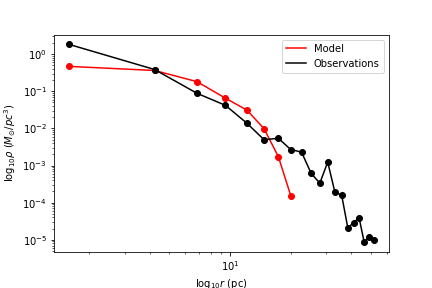

Values plotted in this chart, from the file beside it:
#mass, radius, vx, vy, vz, x, y, z
#system.get('S.I.').base('mass'), system.get('S.I.').base('length'), (system.get('S.I.').base('length') * (sy…, (system.get('S.I.').base('length') * (sy…, (system.get('S.I.').base('length') * (sy…, system.get('S.I.').base('length'), system.get('S.I.').base('length'), system.get('S.I.').base('length')
#kg, m, m * s**-1, m * s**-1, m * s**-1, m, m, m
2.00451752595e+30, 0.0, 212.6, -146, 384.1, -1.20580806883e+17, -9.61250928705e+16, 3.04483938284e+16
1.98922584564e+30, 0.0, 294, -449, 282.3, 8.94962523292e+16, 1.5341644654e+17, -1.5182207012e+15
2.0045732851e+30, 0.0, 276.3, -534.5, 192.2, -1.44503604017e+17, 7.46376524239e+16, 1.11470131057e+16
1.99345886827e+30, 0.0, 4.009, 364.3, 295.1, -1.35070527926e+17, 2.85851601732e+17, 2.13025244677e+16
1.96921679222e+30, 0.0, 316.9, -57.11, 226.8, -1.94305314322e+17, -3.02044377323e+17, -2.03490830627e+17
1.99345886827e+30, 0.0, -48.33, 372.9, 248.5, 2.49960060167e+17, -4.26132879317e+16, 9.86568263135e+16
1.96892116829e+30, 0.0, 165, 259.6, -408.5, 2.46384529879e+17, 2.18331337985e+17, 8.3081022113e+16
2.02770279113e+30, 0.0, -58.36, 4.332, -24.32, 4.60280479244e+17, 1.51691365411e+17, -1.06254734529e+17
1.96920277049e+30, 0.0, 393.9, 52.26, -240.9, -1.72867427555e+17, 2.28490714213e+17, -2.84816881743e+17
1.99345886827e+30, 0.0, -34.01, -244.5, -115.5, 2.41312239542e+17, -1.08801292102e+17, 1.68876673381e+17
1.98922584564e+30, 0.0, 45.34, -434.4, -581, -1.61014236775e+17, -1.53044377712e+17, -1.63997104427e+16
2.02770279113e+30, 0.0, -43.79, 182.1, -83.16, -6.90119564667e+16, -5.41954355084e+17, 8.00482659133e+13
1.98922584564e+30, 0.0, 65.59, 574.5, 96.62, 6.14195681907e+16, -1.31480044888e+17, 1.14670919446e+17
1.98922584564e+30, 0.0, 373.3, 68.46, 169.2, 4.90533322563e+16, 9.90802948369e+16, 1.82407715687e+17
1.98922603696e+30, 0.0, 105.7, 68.02, -357.7, 4.6194858023e+16, -7.64768424405e+16, 2.21740332565e+17
1.99345886827e+30, 0.0, 172.3, -183.4, -101.1, 1.54185529899e+17, 2.27974536912e+17, 1.66388123916e+17
1.96920277049e+30, 0.0, 67.33, -299.1, 153.9, -2.81366459766e+17, 1.81283301009e+17, 1.03997347741e+17
2.01129313458e+30, 0.0, -54.6, -536.6, -489.9, 8.02824338386e+15, 5.3334332541e+16, -7.0528023849e+16
1.99349909309e+30, 0.0, -162, 178, -52.15, -1.28707006538e+17, -2.85018963794e+17, 1.06636966312e+17
1.99345886827e+30, 0.0, -449.8, 19.88, -225.1, 2.82501672134e+17, -8.49327903438e+15, -6.82986198218e+16
2.00451752878e+30, 0.0, 266.9, -121.8, -416, -4.41489025434e+16, -5.09580507723e+16, 1.1704317063e+17
1.98922584564e+30, 0.0, -108.8, 149.5, 39.42, -7.017244287e+15, -1.27011582275e+17, -1.9027092105e+17
1.99345886827e+30, 0.0, -81.62, 264.7, 150.5, 2.39427503326e+16, 8.77092768246e+16, -2.80878241747e+17
1.98922584564e+30, 0.0, 113.5, 197.9, -44.36, 1.11167054021e+17, 6.98357515494e+16, -1.63740879222e+17
1.99345886827e+30, 0.0, 136.3, -234.9, -20.04, 1.09615426524e+17, 1.20564039768e+17, -2.27390385481e+17
1.99345886827e+30, 0.0, 184.3, -94.16, -198.5, -1.72424917177e+17, -2.44816116893e+17, -4.89059656511e+16
1.98922584564e+30, 0.0, 77.01, 224.4, 192.3, 2.3001137437e+17, 4.68187832828e+16, 4.50812805168e+16
1.98922584564e+30, 0.0, -221.7, 190.5, -521.3, 6.33639005936e+16, 1.6905055682e+17, 4.05148803379e+16
1.94297799492e+30, 0.0, -177.9, -194.8, 269.4, 2.9525410554e+17, -2.83294315495e+17, -2.17509721377e+17
1.98922584564e+30, 0.0, -422.8, 102.6, 445.7, 1.22952858449e+16, 1.93884853104e+17, -6.47592563652e+15
1.98922583674e+30, 0.0, 270.3, -378.9, 131.3, 1.16301898678e+17, -1.35186627686e+17, -9.998243881e+16
1.98922583674e+30, 0.0, 277.3, 169.1, 25.25, 1.17994524266e+16, 1.77671752918e+17, 6.24600344282e+16
1.98922707747e+30, 0.0, -39.93, -428, 142.2, 5.25482972289e+16, -1.85629446436e+17, -3.83108109609e+15
1.99345886899e+30, 0.0, -119.3, 70.77, 297.4, -6.2777624684e+16, 8.74244942509e+15, 2.83649507955e+17
1.99345886827e+30, 0.0, -468.3, 246.4, -129.5, -1.08642953417e+17, -2.23207648421e+16, 2.64828056219e+17
1.98922707747e+30, 0.0, -653.6, 20.96, -161.2, -1.18955079209e+17, -9.9760256413e+15, -1.5301298531e+17
1.99345886827e+30, 0.0, 396.4, 98.99, 234.6, -5.51406603178e+16, 2.46231273698e+17, -5.33046385753e+16
2.00451715574e+30, 0.0, -411.1, 374, 418, 1.38498338252e+17, 8.20903566743e+16, 4.5244090532e+16
1.99345886827e+30, 0.0, 587.4, -167.6, 108.3, 2.18347471737e+17, 7.30851662539e+16, 2.32197981727e+17
1.98922584564e+30, 0.0, -32.3, 32.68, 169.7, -6.731974696e+16, -1.66466017742e+17, 1.02792747769e+17
1.99345856598e+30, 0.0, -167.4, -50.34, -425.6, 3.83008847453e+16, 8.63663997361e+16, 2.90569856769e+17
1.99347966356e+30, 0.0, -403.1, -289.8, -25.7, -1.39792904884e+17, -2.27380324611e+17, 1.55358562492e+16
2.01125789536e+30, 0.0, -511.5, -33.34, -660.7, -4.19449083816e+16, -1.78136881254e+16, 2.03226632317e+16
1.99345886899e+30, 0.0, -551.2, 4.048, -81.82, -2.59041315609e+17, 1.48819199486e+17, -1.6430516136e+16
1.98922584564e+30, 0.0, -513.3, 215, 182.1, -1.20828315957e+17, -1.59401698042e+17, -1.30188094455e+17
1.99345886827e+30, 0.0, 187.1, 344.4, -73.11, -6.95272203856e+16, -1.70988146738e+17, 1.71876633081e+17
1.98922584564e+30, 0.0, -224.6, -207.5, -226.3, -1.84472992062e+17, 8.27538918998e+16, -1.13407727035e+17
1.98922584564e+30, 0.0, 62.39, 190, 440.7, 5.58345445963e+16, -1.68486561313e+17, 2.3504479296e+16
1.99345886827e+30, 0.0, -340.9, -458.3, -171, -2.45865383378e+17, 2.00918353306e+17, -2.75602210744e+16
1.94297799492e+30, 0.0, 96.38, -271.7, -31.52, -4.06713410779e+17, -2.0867870627e+16, -1.10999005834e+17
1.99345872609e+30, 0.0, -274.2, 246.1, -191, 1.00679267512e+17, 2.25928838197e+17, -9.2602526076e+16
2.01125789355e+30, 0.0, 162.1, 32.72, -618.2, 5.42186851147e+16, 2.59145538535e+16, -3.94211178175e+16
1.98922584468e+30, 0.0, -240.6, -391.2, 296.2, 7.41822340311e+16, 6.10179545568e+16, -1.80625131327e+17
1.98922584564e+30, 0.0, -650.5, -404.8, 53.59, 2.18084923434e+16, 1.13830025864e+17, 1.53079753769e+17
1.98922584564e+30, 0.0, 497.1, -79.34, 41.94, -2.70803076895e+16, 1.33370135545e+17, 1.57144319368e+17
1.98922584564e+30, 0.0, -265.5, -507.8, 357.4, 4.59478572975e+16, -8.51745797397e+15, -1.68637357605e+17
1.98922584564e+30, 0.0, -415.1, 119.1, -578.8, 1.75458005575e+17, -4.89177648751e+16, -1.99541287212e+16
2.00451752595e+30, 0.0, 66.4, 472.8, -505.1, 1.58358678805e+17, 8.44317042531e+15, 6.64933279711e+15
... 942 more rows
